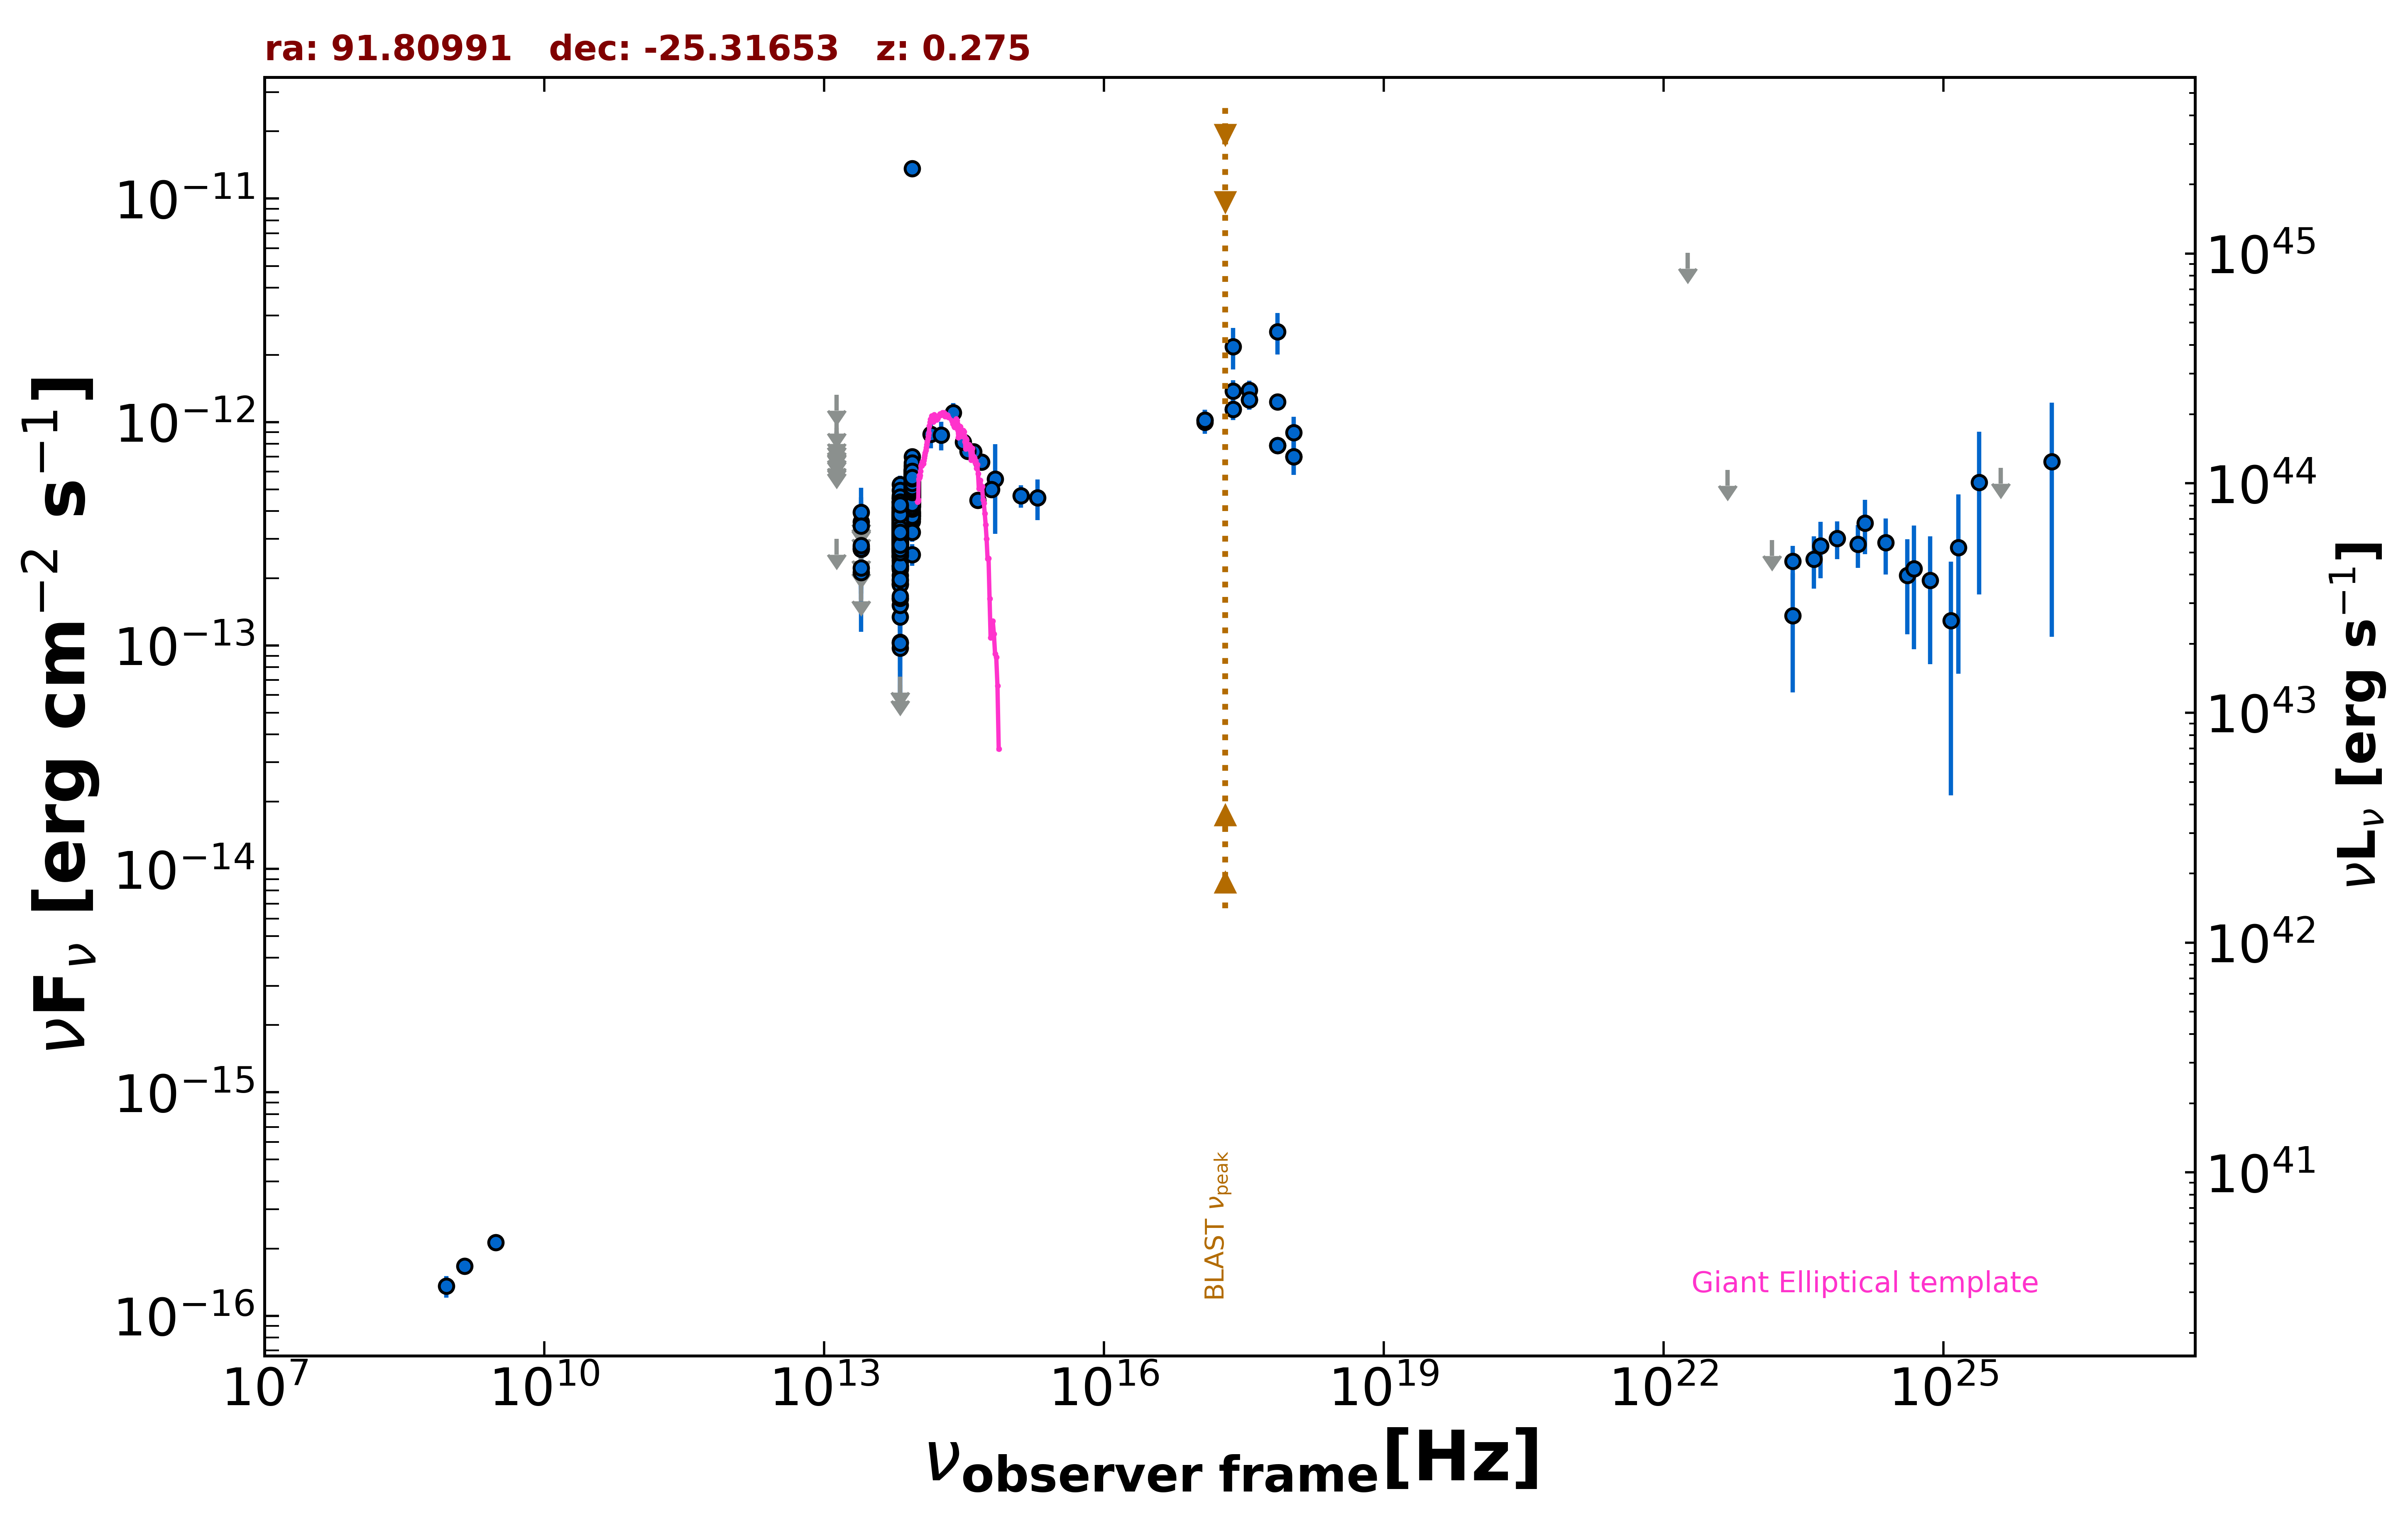

Data behind this chart, as committed beside it:
freq., flux, err_flux, MJD_start, MJD_end, flag, catalog, reference
1.400e+09, 1.666e-16, 8.400e-18, 55000, 55000, , NVSS, Condon et al. 1998  AJ  115  1693
8.870e+08, 1.357e-16, 1.510e-17, 55000, 55000, , RACS, Hale et al. 2021  PASA  38  e058
3.000e+09, 2.134e-16, 8.800e-18, 55000, 55000, , VLASSQL, Gordon et al. 2021  ApJS  255  30
2.418e+17, 2.178e-12, 4.555e-13, 55000, 55000, , XMMSL2, Saxton et al. 2008  A&A  480  611
7.253e+17, 2.537e-12, 5.335e-13, 55000, 55000, , XMMSL2, Saxton et al. 2008  A&A  480  611
2.418e+17, 1.378e-12, 1.580e-13, 55000, 55000, , RASS, Boller et al. 2016  A&A  103  1
2.418e+17, 1.141e-12, 1.200e-13, 55701, 55702, , 1OUSX, Giommi et al. in preparation
1.209e+17, 1.022e-12, 1.139e-13, 55701, 55702, , 1OUSX, Giommi et al. in preparation
3.627e+17, 1.260e-12, 1.250e-13, 55701, 55702, , 1OUSX, Giommi et al. in preparation
7.253e+17, 7.873e-13, 5.350e-14, 55701, 55702, , 1OUSX, Giommi et al. in preparation
1.088e+18, 7.000e-13, 1.188e-13, 55701, 55702, , 1OUSX, Giommi et al. in preparation
7.253e+17, 1.231e-12, 8.600e-14, 55000, 55000, , 2SXPS, Evans et al. 2020  ApJS  247  54
1.209e+17, 1.000e-12, 1.158e-13, 55000, 55000, , 2SXPS, Evans et al. 2020  ApJS  247  54
3.627e+17, 1.388e-12, 1.430e-13, 55000, 55000, , 2SXPS, Evans et al. 2020  ApJS  247  54
1.088e+18, 8.974e-13, 1.567e-13, 55000, 55000, , 2SXPS, Evans et al. 2020  ApJS  247  54
1.389e+14, 8.821e-13, 1.181e-13, 55000, 55000, , 2MASS, Skrutskie et al. 2006  AJ  131  1163
1.804e+14, 8.750e-13, 1.286e-13, 55000, 55000, , 2MASS, Skrutskie et al. 2006  AJ  131  1163
2.427e+14, 1.101e-12, 1.125e-13, 55000, 55000, , 2MASS, Skrutskie et al. 2006  AJ  131  1163
8.817e+13, 4.736e-13, 2.800e-15, 55000, 55000, , UNWISE, Schlafly et al. 2019  ApJS  240  30
6.517e+13, 2.963e-13, 3.650e-15, 55000, 55000, , UNWISE, Schlafly et al. 2019  ApJS  240  30
8.817e+13, 5.619e-13, 1.450e-14, 55000, 55000, , WISE, Wright et al. 2010  AJ  140  1868
6.517e+13, 3.501e-13, 1.095e-14, 55000, 55000, , WISE, Wright et al. 2010  AJ  140  1868
2.498e+13, 2.124e-13, 3.045e-14, 55000, 55000, , WISE, Wright et al. 2010  AJ  140  1868
1.363e+13, 3.003e-13, 0.000e+00, 55000, 55000, UL, WISE, Wright et al. 2010  AJ  140  1868
8.817e+13, 1.362e-11, 2.400e-13, 56737, 56737, , NEOWISE, Mainzer et al. 2014  ApJ  792  30
6.517e+13, 1.342e-13, 5.683e-14, 56737, 56737, , NEOWISE, Mainzer et al. 2014  ApJ  792  30
8.817e+13, 4.985e-13, 2.895e-14, 56737, 56737, , NEOWISE, Mainzer et al. 2014  ApJ  792  30
6.517e+13, 3.419e-13, 3.505e-14, 56737, 56737, , NEOWISE, Mainzer et al. 2014  ApJ  792  30
8.817e+13, 4.935e-13, 2.680e-14, 56737, 56737, , NEOWISE, Mainzer et al. 2014  ApJ  792  30
6.517e+13, 3.511e-13, 3.955e-14, 56737, 56737, , NEOWISE, Mainzer et al. 2014  ApJ  792  30
8.817e+13, 5.054e-13, 2.745e-14, 56737, 56737, , NEOWISE, Mainzer et al. 2014  ApJ  792  30
6.517e+13, 3.220e-13, 3.265e-14, 56737, 56737, , NEOWISE, Mainzer et al. 2014  ApJ  792  30
8.817e+13, 5.220e-13, 3.560e-14, 56737, 56737, , NEOWISE, Mainzer et al. 2014  ApJ  792  30
6.517e+13, 3.769e-13, 3.790e-14, 56737, 56737, , NEOWISE, Mainzer et al. 2014  ApJ  792  30
8.817e+13, 5.017e-13, 3.235e-14, 56737, 56737, , NEOWISE, Mainzer et al. 2014  ApJ  792  30
6.517e+13, 2.886e-13, 3.385e-14, 56737, 56737, , NEOWISE, Mainzer et al. 2014  ApJ  792  30
8.817e+13, 5.578e-13, 2.775e-14, 56737, 56737, , NEOWISE, Mainzer et al. 2014  ApJ  792  30
6.517e+13, 3.292e-13, 4.590e-14, 56737, 56737, , NEOWISE, Mainzer et al. 2014  ApJ  792  30
8.817e+13, 5.050e-13, 2.605e-14, 56737, 56737, , NEOWISE, Mainzer et al. 2014  ApJ  792  30
6.517e+13, 3.790e-13, 5.290e-14, 56737, 56737, , NEOWISE, Mainzer et al. 2014  ApJ  792  30
8.817e+13, 4.410e-13, 2.685e-14, 56737, 56737, , NEOWISE, Mainzer et al. 2014  ApJ  792  30
6.517e+13, 3.078e-13, 3.690e-14, 56737, 56737, , NEOWISE, Mainzer et al. 2014  ApJ  792  30
8.817e+13, 5.567e-13, 2.720e-14, 56737, 56737, , NEOWISE, Mainzer et al. 2014  ApJ  792  30
6.517e+13, 3.457e-13, 3.350e-14, 56737, 56737, , NEOWISE, Mainzer et al. 2014  ApJ  792  30
8.817e+13, 4.567e-13, 2.610e-14, 56738, 56738, , NEOWISE, Mainzer et al. 2014  ApJ  792  30
6.517e+13, 3.265e-13, 3.675e-14, 56738, 56738, , NEOWISE, Mainzer et al. 2014  ApJ  792  30
8.817e+13, 5.671e-13, 3.345e-14, 56737, 56737, , NEOWISE, Mainzer et al. 2014  ApJ  792  30
6.517e+13, 3.047e-13, 3.770e-14, 56737, 56737, , NEOWISE, Mainzer et al. 2014  ApJ  792  30
8.817e+13, 5.521e-13, 3.105e-14, 56737, 56737, , NEOWISE, Mainzer et al. 2014  ApJ  792  30
6.517e+13, 2.398e-13, 5.230e-14, 56737, 56737, , NEOWISE, Mainzer et al. 2014  ApJ  792  30
8.817e+13, 4.822e-13, 2.665e-14, 56738, 56738, , NEOWISE, Mainzer et al. 2014  ApJ  792  30
6.517e+13, 3.766e-13, 3.685e-14, 56738, 56738, , NEOWISE, Mainzer et al. 2014  ApJ  792  30
8.817e+13, 6.071e-13, 3.075e-14, 57291, 57291, , NEOWISE, Mainzer et al. 2014  ApJ  792  30
6.517e+13, 2.792e-13, 4.025e-14, 57291, 57291, , NEOWISE, Mainzer et al. 2014  ApJ  792  30
8.817e+13, 5.583e-13, 3.915e-14, 57290, 57290, , NEOWISE, Mainzer et al. 2014  ApJ  792  30
6.517e+13, 6.654e-14, 0.000e+00, 57290, 57290, UL, NEOWISE, Mainzer et al. 2014  ApJ  792  30
8.817e+13, 6.021e-13, 2.825e-14, 57290, 57290, , NEOWISE, Mainzer et al. 2014  ApJ  792  30
6.517e+13, 3.205e-13, 3.730e-14, 57290, 57290, , NEOWISE, Mainzer et al. 2014  ApJ  792  30
8.817e+13, 4.704e-13, 2.770e-14, 57291, 57291, , NEOWISE, Mainzer et al. 2014  ApJ  792  30
6.517e+13, 3.829e-13, 4.030e-14, 57291, 57291, , NEOWISE, Mainzer et al. 2014  ApJ  792  30
... 659 more rows
